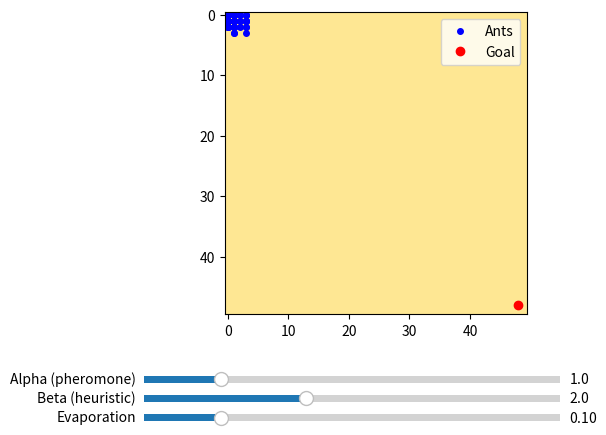

The matplotlib source for this figure:
import numpy as np
import matplotlib.pyplot as plt
import matplotlib.animation as animation
from matplotlib.widgets import Slider
import random

# Parameters
GRID_SIZE = 50
NUM_ANTS = 50
NUM_STEPS = 300
ALPHA_INIT = 1.0
BETA_INIT = 2.0
EVAPORATION_INIT = 0.1
PHEROMONE_DEPOSIT = 1.0
SAVE_VIDEO = False  # Set to True to save as MP4 (requires ffmpeg)

np.random.seed(0)

# Grid and pheromones
pheromone = np.ones((GRID_SIZE, GRID_SIZE))
heuristic = np.zeros((GRID_SIZE, GRID_SIZE))
goal = (GRID_SIZE - 2, GRID_SIZE - 2)
start = (1, 1)

for y in range(GRID_SIZE):
    for x in range(GRID_SIZE):
        dist = np.hypot(goal[0] - x, goal[1] - y)
        heuristic[y, x] = 1.0 / (dist + 1e-6)

# Ant class with trail memory
class Ant:
    def __init__(self):
        self.path = [start]
        self.reached_goal = False

    def move(self, alpha, beta):
        if self.reached_goal:
            return
        y, x = self.path[-1]
        neighbors = [(y + dy, x + dx) for dy in [-1, 0, 1]
                     for dx in [-1, 0, 1] if (dy != 0 or dx != 0)]
        neighbors = [(ny, nx) for ny, nx in neighbors
                     if 0 <= ny < GRID_SIZE and 0 <= nx < GRID_SIZE]
        if not neighbors:
            return

        probs = []
        for ny, nx in neighbors:
            tau = pheromone[ny, nx] ** alpha
            eta = heuristic[ny, nx] ** beta
            probs.append(tau * eta)
        probs = np.array(probs)
        probs /= probs.sum()
        choice = neighbors[np.random.choice(len(neighbors), p=probs)]
        self.path.append(choice)
        if choice == goal:
            self.reached_goal = True

# Initialize ants
ants = [Ant() for _ in range(NUM_ANTS)]

# Visualization setup
fig, ax = plt.subplots()
plt.subplots_adjust(bottom=0.25)
pheromone_im = ax.imshow(pheromone, cmap='YlOrRd', vmin=0, vmax=5)
ant_dots, = ax.plot([], [], 'bo', markersize=4, label='Ants')
goal_dot, = ax.plot(goal[1], goal[0], 'ro', markersize=6, label='Goal')
ax.legend()

# Sliders
ax_alpha = plt.axes([0.15, 0.1, 0.65, 0.03])
ax_beta = plt.axes([0.15, 0.06, 0.65, 0.03])
ax_evap = plt.axes([0.15, 0.02, 0.65, 0.03])
s_alpha = Slider(ax_alpha, 'Alpha (pheromone)', 0.1, 5.0, valinit=ALPHA_INIT)
s_beta = Slider(ax_beta, 'Beta (heuristic)', 0.1, 5.0, valinit=BETA_INIT)
s_evap = Slider(ax_evap, 'Evaporation', 0.01, 0.5, valinit=EVAPORATION_INIT)

# Animation function
def update(frame):
    alpha = s_alpha.val
    beta = s_beta.val
    evap = s_evap.val

    pheromone[:] *= (1 - evap)

    ant_positions = []
    for ant in ants:
        ant.move(alpha, beta)
        y, x = ant.path[-1]
        ant_positions.append((x, y))
        if ant.reached_goal:
            for ay, ax in ant.path:
                pheromone[ay, ax] += PHEROMONE_DEPOSIT / len(ant.path)

    if ant_positions:
        xs, ys = zip(*ant_positions)
        ant_dots.set_data(xs, ys)
    pheromone_im.set_data(pheromone)
    return pheromone_im, ant_dots

ani = animation.FuncAnimation(
    fig, update, frames=NUM_STEPS, interval=100, blit=True, repeat=False
)

if SAVE_VIDEO:
    ani.save("aco_demo.mp4", writer="ffmpeg")

plt.show()
